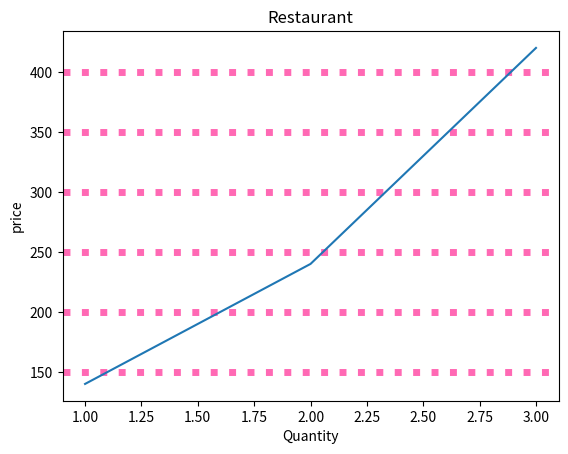

Reproduce this figure in Python.
import numpy as np
import matplotlib.pyplot as plt
x=np.array([1,2,3])
y=np.array([140,240,420])
plt.plot(x,y)
plt.xlabel("Quantity")
plt.ylabel("price")
plt.title("Restaurant")
plt.grid(axis='y',color='hotpink',linestyle=":",linewidth=5)
plt.show()
